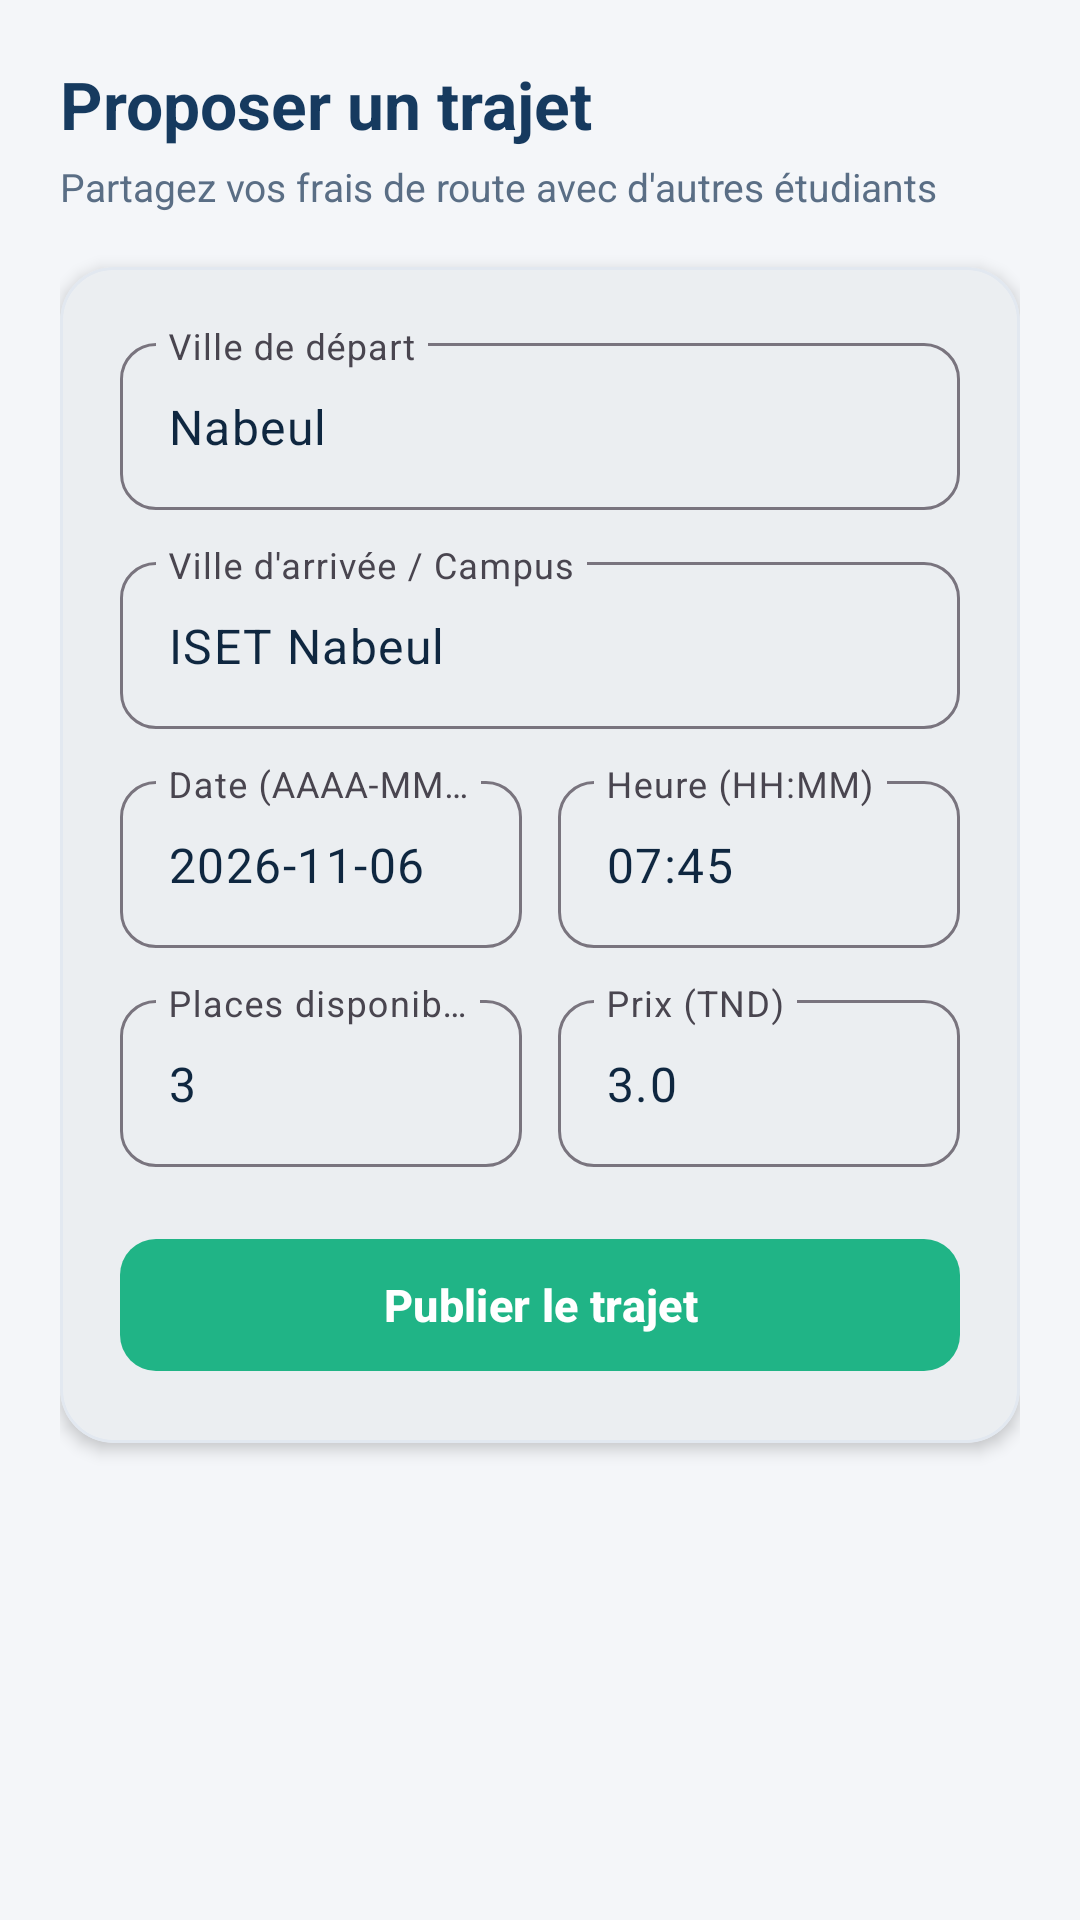

This screen was rendered from an Android layout file. Write that file and the resources it references.
<!-- AndroidManifest.xml: application theme Theme.CampusRide -->
<!-- res/layout/fragment_publish.xml -->
<?xml version="1.0" encoding="utf-8"?>
<ScrollView xmlns:android="http://schemas.android.com/apk/res/android"
    xmlns:app="http://schemas.android.com/apk/res-auto"
    android:layout_width="match_parent"
    android:layout_height="match_parent"
    android:fillViewport="true"
    android:background="@color/background_light">

    <LinearLayout
        android:layout_width="match_parent"
        android:layout_height="wrap_content"
        android:orientation="vertical"
        android:padding="20dp">

        <TextView
            android:layout_width="wrap_content"
            android:layout_height="wrap_content"
            android:text="Proposer un trajet"
            android:textColor="@color/primary_dark"
            android:textSize="22sp"
            android:textStyle="bold" />

        <TextView
            android:layout_width="wrap_content"
            android:layout_height="wrap_content"
            android:text="Partagez vos frais de route avec d'autres étudiants"
            android:textColor="@color/text_secondary"
            android:textSize="13sp"
            android:layout_marginTop="4dp"
            android:layout_marginBottom="18dp" />

        <com.google.android.material.card.MaterialCardView
            android:layout_width="match_parent"
            android:layout_height="wrap_content"
            app:cardCornerRadius="18dp"
            app:cardElevation="3dp"
            app:cardBackgroundColor="@color/white"
            app:strokeColor="@color/border_light"
            app:strokeWidth="1dp">

            <LinearLayout
                android:layout_width="match_parent"
                android:layout_height="wrap_content"
                android:orientation="vertical"
                android:padding="20dp">

                
                <com.google.android.material.textfield.TextInputLayout
                    android:id="@+id/til_pub_depart"
                    android:layout_width="match_parent"
                    android:layout_height="wrap_content"
                    android:hint="Ville de départ"
                    app:startIconDrawable="@drawable/ic_location"
                    app:startIconTint="@color/primary_blue"
                    app:boxCornerRadiusTopStart="12dp"
                    app:boxCornerRadiusTopEnd="12dp"
                    app:boxCornerRadiusBottomStart="12dp"
                    app:boxCornerRadiusBottomEnd="12dp"
                    android:layout_marginBottom="12dp"
                    style="@style/Widget.Material3.TextInputLayout.OutlinedBox">

                    <com.google.android.material.textfield.TextInputEditText
                        android:id="@+id/et_pub_depart"
                        android:layout_width="match_parent"
                        android:layout_height="wrap_content"
                        android:inputType="textCapWords"
                        android:text="Nabeul"
                        android:maxLines="1" />
                </com.google.android.material.textfield.TextInputLayout>

                
                <com.google.android.material.textfield.TextInputLayout
                    android:id="@+id/til_pub_arrivee"
                    android:layout_width="match_parent"
                    android:layout_height="wrap_content"
                    android:hint="Ville d'arrivée / Campus"
                    app:startIconDrawable="@drawable/ic_school"
                    app:startIconTint="@color/accent_green"
                    app:boxCornerRadiusTopStart="12dp"
                    app:boxCornerRadiusTopEnd="12dp"
                    app:boxCornerRadiusBottomStart="12dp"
                    app:boxCornerRadiusBottomEnd="12dp"
                    android:layout_marginBottom="12dp"
                    style="@style/Widget.Material3.TextInputLayout.OutlinedBox">

                    <com.google.android.material.textfield.TextInputEditText
                        android:id="@+id/et_pub_arrivee"
                        android:layout_width="match_parent"
                        android:layout_height="wrap_content"
                        android:inputType="textCapWords"
                        android:text="ISET Nabeul"
                        android:maxLines="1" />
                </com.google.android.material.textfield.TextInputLayout>

                
                <LinearLayout
                    android:layout_width="match_parent"
                    android:layout_height="wrap_content"
                    android:orientation="horizontal"
                    android:layout_marginBottom="12dp">

                    <com.google.android.material.textfield.TextInputLayout
                        android:id="@+id/til_pub_date"
                        android:layout_width="0dp"
                        android:layout_height="wrap_content"
                        android:layout_weight="1"
                        android:layout_marginEnd="6dp"
                        android:hint="Date (AAAA-MM-JJ)"
                        app:boxCornerRadiusTopStart="12dp"
                        app:boxCornerRadiusTopEnd="12dp"
                        app:boxCornerRadiusBottomStart="12dp"
                        app:boxCornerRadiusBottomEnd="12dp"
                        style="@style/Widget.Material3.TextInputLayout.OutlinedBox">

                        <com.google.android.material.textfield.TextInputEditText
                            android:id="@+id/et_pub_date"
                            android:layout_width="match_parent"
                            android:layout_height="wrap_content"
                            android:text="2026-11-06"
                            android:maxLines="1" />
                    </com.google.android.material.textfield.TextInputLayout>

                    <com.google.android.material.textfield.TextInputLayout
                        android:id="@+id/til_pub_heure"
                        android:layout_width="0dp"
                        android:layout_height="wrap_content"
                        android:layout_weight="1"
                        android:layout_marginStart="6dp"
                        android:hint="Heure (HH:MM)"
                        app:boxCornerRadiusTopStart="12dp"
                        app:boxCornerRadiusTopEnd="12dp"
                        app:boxCornerRadiusBottomStart="12dp"
                        app:boxCornerRadiusBottomEnd="12dp"
                        style="@style/Widget.Material3.TextInputLayout.OutlinedBox">

                        <com.google.android.material.textfield.TextInputEditText
                            android:id="@+id/et_pub_heure"
                            android:layout_width="match_parent"
                            android:layout_height="wrap_content"
                            android:text="07:45"
                            android:maxLines="1" />
                    </com.google.android.material.textfield.TextInputLayout>
                </LinearLayout>

                
                <LinearLayout
                    android:layout_width="match_parent"
                    android:layout_height="wrap_content"
                    android:orientation="horizontal"
                    android:layout_marginBottom="20dp">

                    <com.google.android.material.textfield.TextInputLayout
                        android:id="@+id/til_pub_places"
                        android:layout_width="0dp"
                        android:layout_height="wrap_content"
                        android:layout_weight="1"
                        android:layout_marginEnd="6dp"
                        android:hint="Places disponibles"
                        app:boxCornerRadiusTopStart="12dp"
                        app:boxCornerRadiusTopEnd="12dp"
                        app:boxCornerRadiusBottomStart="12dp"
                        app:boxCornerRadiusBottomEnd="12dp"
                        style="@style/Widget.Material3.TextInputLayout.OutlinedBox">

                        <com.google.android.material.textfield.TextInputEditText
                            android:id="@+id/et_pub_places"
                            android:layout_width="match_parent"
                            android:layout_height="wrap_content"
                            android:inputType="number"
                            android:text="3"
                            android:maxLines="1" />
                    </com.google.android.material.textfield.TextInputLayout>

                    <com.google.android.material.textfield.TextInputLayout
                        android:id="@+id/til_pub_prix"
                        android:layout_width="0dp"
                        android:layout_height="wrap_content"
                        android:layout_weight="1"
                        android:layout_marginStart="6dp"
                        android:hint="Prix (TND)"
                        app:boxCornerRadiusTopStart="12dp"
                        app:boxCornerRadiusTopEnd="12dp"
                        app:boxCornerRadiusBottomStart="12dp"
                        app:boxCornerRadiusBottomEnd="12dp"
                        style="@style/Widget.Material3.TextInputLayout.OutlinedBox">

                        <com.google.android.material.textfield.TextInputEditText
                            android:id="@+id/et_pub_prix"
                            android:layout_width="match_parent"
                            android:layout_height="wrap_content"
                            android:inputType="numberDecimal"
                            android:text="3.0"
                            android:maxLines="1" />
                    </com.google.android.material.textfield.TextInputLayout>
                </LinearLayout>

                
                <com.google.android.material.button.MaterialButton
                    android:id="@+id/btn_submit_publish"
                    android:tag="publish_trip_button"
                    android:layout_width="match_parent"
                    android:layout_height="52dp"
                    android:text="Publier le trajet"
                    android:textSize="15sp"
                    android:textStyle="bold"
                    app:cornerRadius="12dp"
                    app:backgroundTint="@color/accent_green" />

            </LinearLayout>
        </com.google.android.material.card.MaterialCardView>

    </LinearLayout>
</ScrollView>
<!-- resources referenced by this layout -->
<resources>
  <color name="accent_green">#20B486</color>
  <color name="background_light">#F4F6F9</color>
  <color name="border_light">#E2E8F0</color>
  <color name="primary_blue">#2878B5</color>
  <color name="primary_dark">#163A5F</color>
  <color name="text_secondary">#5A6E85</color>
  <color name="white">#FFFFFF</color>
  <style name="Theme.CampusRide" parent="Theme.Material3.DayNight.NoActionBar">
          
          <item name="colorPrimary">@color/primary_dark</item>
          <item name="colorOnPrimary">@color/white</item>
          <item name="colorPrimaryContainer">@color/primary_blue_light</item>
          <item name="colorOnPrimaryContainer">@color/primary_dark</item>
          
          <item name="colorSecondary">@color/primary_blue</item>
          <item name="colorOnSecondary">@color/white</item>
          
          <item name="colorTertiary">@color/accent_green</item>
          <item name="colorOnTertiary">@color/white</item>
          <item name="colorTertiaryContainer">@color/accent_green_light</item>
          <item name="colorOnTertiaryContainer">@color/primary_dark</item>
  
          
          <item name="android:windowBackground">@color/background_light</item>
          <item name="colorSurface">@color/white</item>
          <item name="colorOnSurface">@color/text_primary</item>
          
          
          <item name="android:statusBarColor">@color/primary_dark</item>
          <item name="android:windowLightStatusBar">false</item>
      </style>
  <color name="primary_blue_light">#EBF3FA</color>
  <color name="accent_green_light">#E6F8F3</color>
  <color name="text_primary">#0F2740</color>
</resources>
